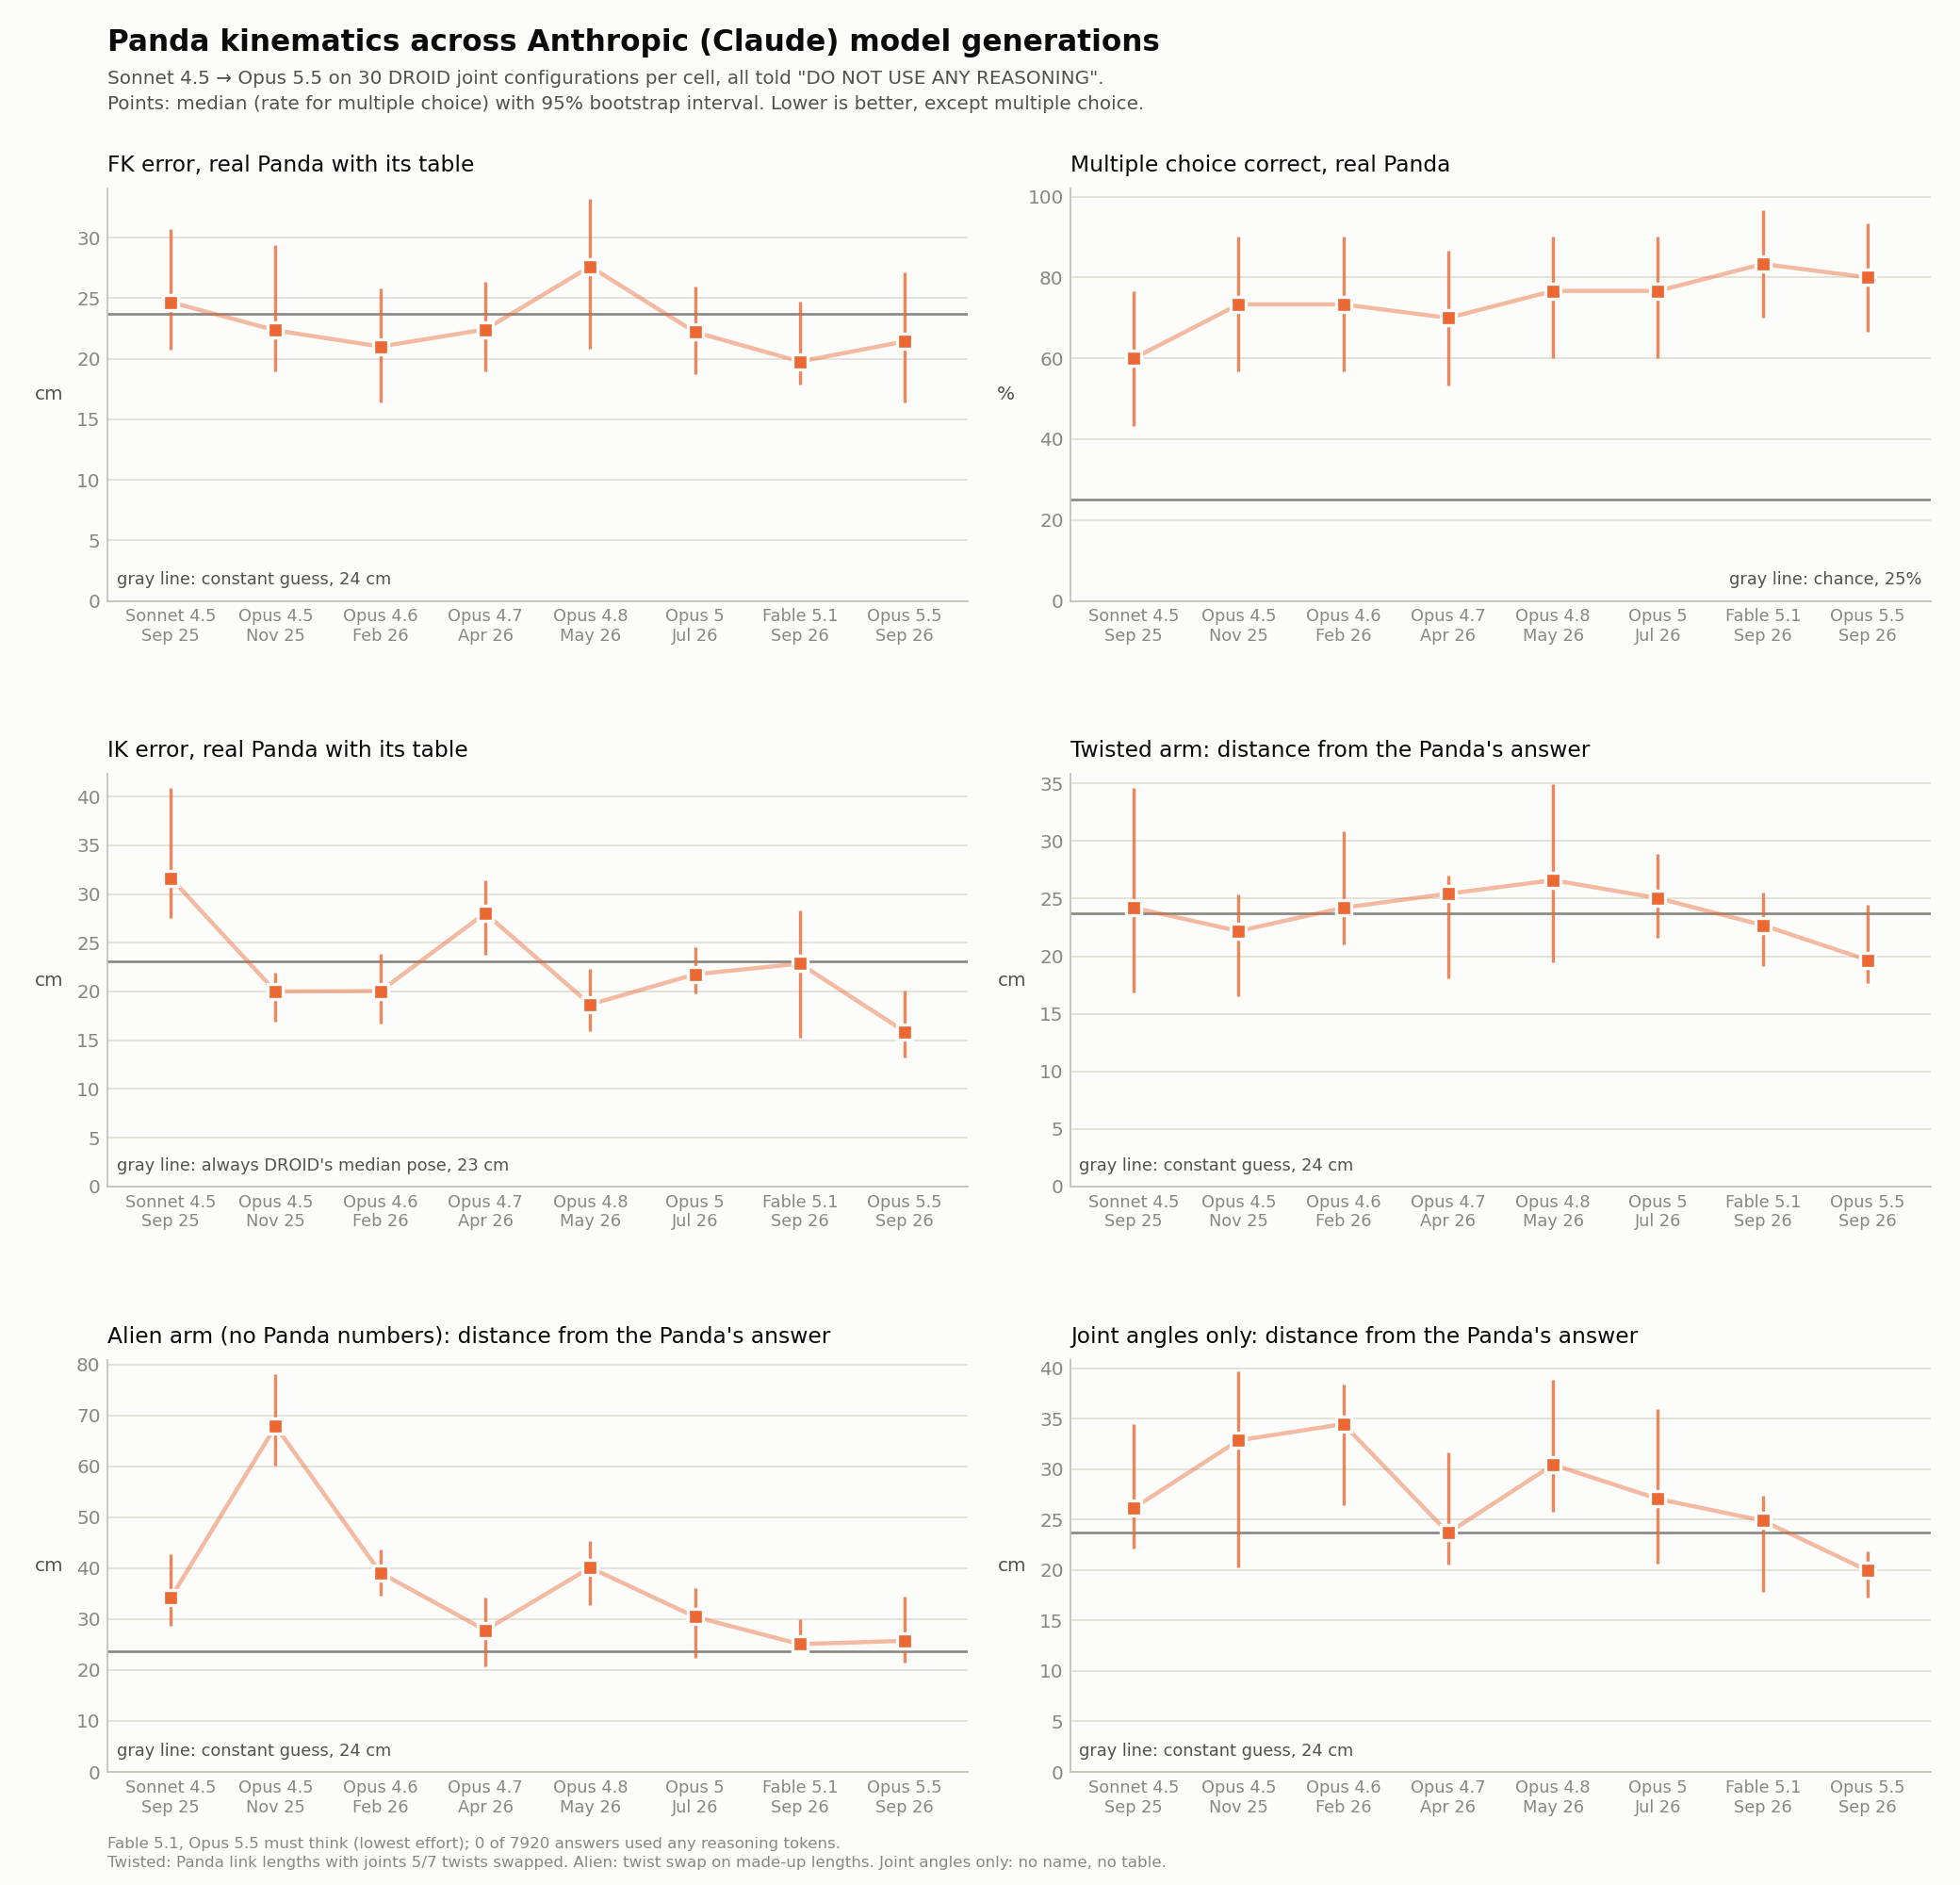

Values plotted in this chart, from the file beside it:
panel, model, condition, n, value, ci_low, ci_high, unit
FK error, real Panda with its table, claude-sonnet-4.5, Told "DO NOT USE ANY REASONING" (0 reaso…, 30, 24.67, 20.74, 30.67, cm
FK error, real Panda with its table, claude-opus-4.5, Told "DO NOT USE ANY REASONING" (0 reaso…, 30, 22.34, 18.93, 29.37, cm
FK error, real Panda with its table, claude-opus-4.6, Told "DO NOT USE ANY REASONING" (0 reaso…, 30, 21.0, 16.39, 25.8, cm
FK error, real Panda with its table, claude-opus-4.7, Told "DO NOT USE ANY REASONING" (0 reaso…, 30, 22.42, 18.94, 26.35, cm
FK error, real Panda with its table, claude-opus-4.8, Told "DO NOT USE ANY REASONING" (0 reaso…, 30, 27.61, 20.85, 33.22, cm
FK error, real Panda with its table, claude-opus-5, Told "DO NOT USE ANY REASONING" (0 reaso…, 30, 22.2, 18.73, 25.99, cm
FK error, real Panda with its table, claude-fable-5.1, Told "DO NOT USE ANY REASONING" (0 reaso…, 30, 19.76, 17.89, 24.71, cm
FK error, real Panda with its table, claude-opus-5.5, Told "DO NOT USE ANY REASONING" (0 reaso…, 30, 21.43, 16.4, 27.12, cm
Multiple choice correct, real Panda, claude-sonnet-4.5, Told "DO NOT USE ANY REASONING" (0 reaso…, 30, 60.0, 43.33, 76.67, %
Multiple choice correct, real Panda, claude-opus-4.5, Told "DO NOT USE ANY REASONING" (0 reaso…, 30, 73.33, 56.67, 90.0, %
Multiple choice correct, real Panda, claude-opus-4.6, Told "DO NOT USE ANY REASONING" (0 reaso…, 30, 73.33, 56.67, 90.0, %
Multiple choice correct, real Panda, claude-opus-4.7, Told "DO NOT USE ANY REASONING" (0 reaso…, 30, 70.0, 53.33, 86.67, %
Multiple choice correct, real Panda, claude-opus-4.8, Told "DO NOT USE ANY REASONING" (0 reaso…, 30, 76.67, 60.0, 90.0, %
Multiple choice correct, real Panda, claude-opus-5, Told "DO NOT USE ANY REASONING" (0 reaso…, 30, 76.67, 60.0, 90.0, %
Multiple choice correct, real Panda, claude-fable-5.1, Told "DO NOT USE ANY REASONING" (0 reaso…, 30, 83.33, 70.0, 96.67, %
Multiple choice correct, real Panda, claude-opus-5.5, Told "DO NOT USE ANY REASONING" (0 reaso…, 30, 80.0, 66.67, 93.33, %
IK error, real Panda with its table, claude-sonnet-4.5, Told "DO NOT USE ANY REASONING" (0 reaso…, 30, 31.65, 27.59, 40.93, cm
IK error, real Panda with its table, claude-opus-4.5, Told "DO NOT USE ANY REASONING" (0 reaso…, 30, 20.0, 16.88, 21.96, cm
IK error, real Panda with its table, claude-opus-4.6, Told "DO NOT USE ANY REASONING" (0 reaso…, 30, 20.04, 16.74, 23.88, cm
IK error, real Panda with its table, claude-opus-4.7, Told "DO NOT USE ANY REASONING" (0 reaso…, 30, 28.03, 23.81, 31.37, cm
IK error, real Panda with its table, claude-opus-4.8, Told "DO NOT USE ANY REASONING" (0 reaso…, 30, 18.67, 15.96, 22.3, cm
IK error, real Panda with its table, claude-opus-5, Told "DO NOT USE ANY REASONING" (0 reaso…, 30, 21.76, 19.84, 24.53, cm
IK error, real Panda with its table, claude-fable-5.1, Told "DO NOT USE ANY REASONING" (0 reaso…, 30, 22.86, 15.28, 28.35, cm
IK error, real Panda with its table, claude-opus-5.5, Told "DO NOT USE ANY REASONING" (0 reaso…, 30, 15.88, 13.21, 20.07, cm
Twisted arm: distance from the Panda's a…, claude-sonnet-4.5, Told "DO NOT USE ANY REASONING" (0 reaso…, 30, 24.21, 16.86, 34.66, cm
Twisted arm: distance from the Panda's a…, claude-opus-4.5, Told "DO NOT USE ANY REASONING" (0 reaso…, 30, 22.18, 16.56, 25.33, cm
Twisted arm: distance from the Panda's a…, claude-opus-4.6, Told "DO NOT USE ANY REASONING" (0 reaso…, 30, 24.21, 21.03, 30.85, cm
Twisted arm: distance from the Panda's a…, claude-opus-4.7, Told "DO NOT USE ANY REASONING" (0 reaso…, 30, 25.43, 18.08, 27.01, cm
Twisted arm: distance from the Panda's a…, claude-opus-4.8, Told "DO NOT USE ANY REASONING" (0 reaso…, 30, 26.6, 19.46, 34.91, cm
Twisted arm: distance from the Panda's a…, claude-opus-5, Told "DO NOT USE ANY REASONING" (0 reaso…, 30, 25.04, 21.57, 28.88, cm
Twisted arm: distance from the Panda's a…, claude-fable-5.1, Told "DO NOT USE ANY REASONING" (0 reaso…, 30, 22.69, 19.17, 25.57, cm
Twisted arm: distance from the Panda's a…, claude-opus-5.5, Told "DO NOT USE ANY REASONING" (0 reaso…, 30, 19.66, 17.67, 24.44, cm
Alien arm (no Panda numbers): distance f…, claude-sonnet-4.5, Told "DO NOT USE ANY REASONING" (0 reaso…, 30, 34.17, 28.68, 42.84, cm
Alien arm (no Panda numbers): distance f…, claude-opus-4.5, Told "DO NOT USE ANY REASONING" (0 reaso…, 30, 67.89, 60.12, 78.1, cm
Alien arm (no Panda numbers): distance f…, claude-opus-4.6, Told "DO NOT USE ANY REASONING" (0 reaso…, 30, 39.11, 34.65, 43.64, cm
Alien arm (no Panda numbers): distance f…, claude-opus-4.7, Told "DO NOT USE ANY REASONING" (0 reaso…, 30, 27.82, 20.79, 34.16, cm
Alien arm (no Panda numbers): distance f…, claude-opus-4.8, Told "DO NOT USE ANY REASONING" (0 reaso…, 30, 40.11, 32.81, 45.3, cm
Alien arm (no Panda numbers): distance f…, claude-opus-5, Told "DO NOT USE ANY REASONING" (0 reaso…, 30, 30.45, 22.37, 36.17, cm
Alien arm (no Panda numbers): distance f…, claude-fable-5.1, Told "DO NOT USE ANY REASONING" (0 reaso…, 30, 25.09, 23.87, 29.99, cm
Alien arm (no Panda numbers): distance f…, claude-opus-5.5, Told "DO NOT USE ANY REASONING" (0 reaso…, 30, 25.74, 21.49, 34.37, cm
Joint angles only: distance from the Pan…, claude-sonnet-4.5, Told "DO NOT USE ANY REASONING" (0 reaso…, 30, 26.16, 22.16, 34.48, cm
Joint angles only: distance from the Pan…, claude-opus-4.5, Told "DO NOT USE ANY REASONING" (0 reaso…, 30, 32.88, 20.27, 39.76, cm
Joint angles only: distance from the Pan…, claude-opus-4.6, Told "DO NOT USE ANY REASONING" (0 reaso…, 30, 34.49, 26.48, 38.42, cm
Joint angles only: distance from the Pan…, claude-opus-4.7, Told "DO NOT USE ANY REASONING" (0 reaso…, 30, 23.7, 20.57, 31.73, cm
Joint angles only: distance from the Pan…, claude-opus-4.8, Told "DO NOT USE ANY REASONING" (0 reaso…, 30, 30.46, 25.77, 38.87, cm
Joint angles only: distance from the Pan…, claude-opus-5, Told "DO NOT USE ANY REASONING" (0 reaso…, 30, 27.07, 20.66, 35.98, cm
Joint angles only: distance from the Pan…, claude-fable-5.1, Told "DO NOT USE ANY REASONING" (0 reaso…, 30, 24.91, 17.87, 27.43, cm
Joint angles only: distance from the Pan…, claude-opus-5.5, Told "DO NOT USE ANY REASONING" (0 reaso…, 30, 19.96, 17.31, 21.85, cm
